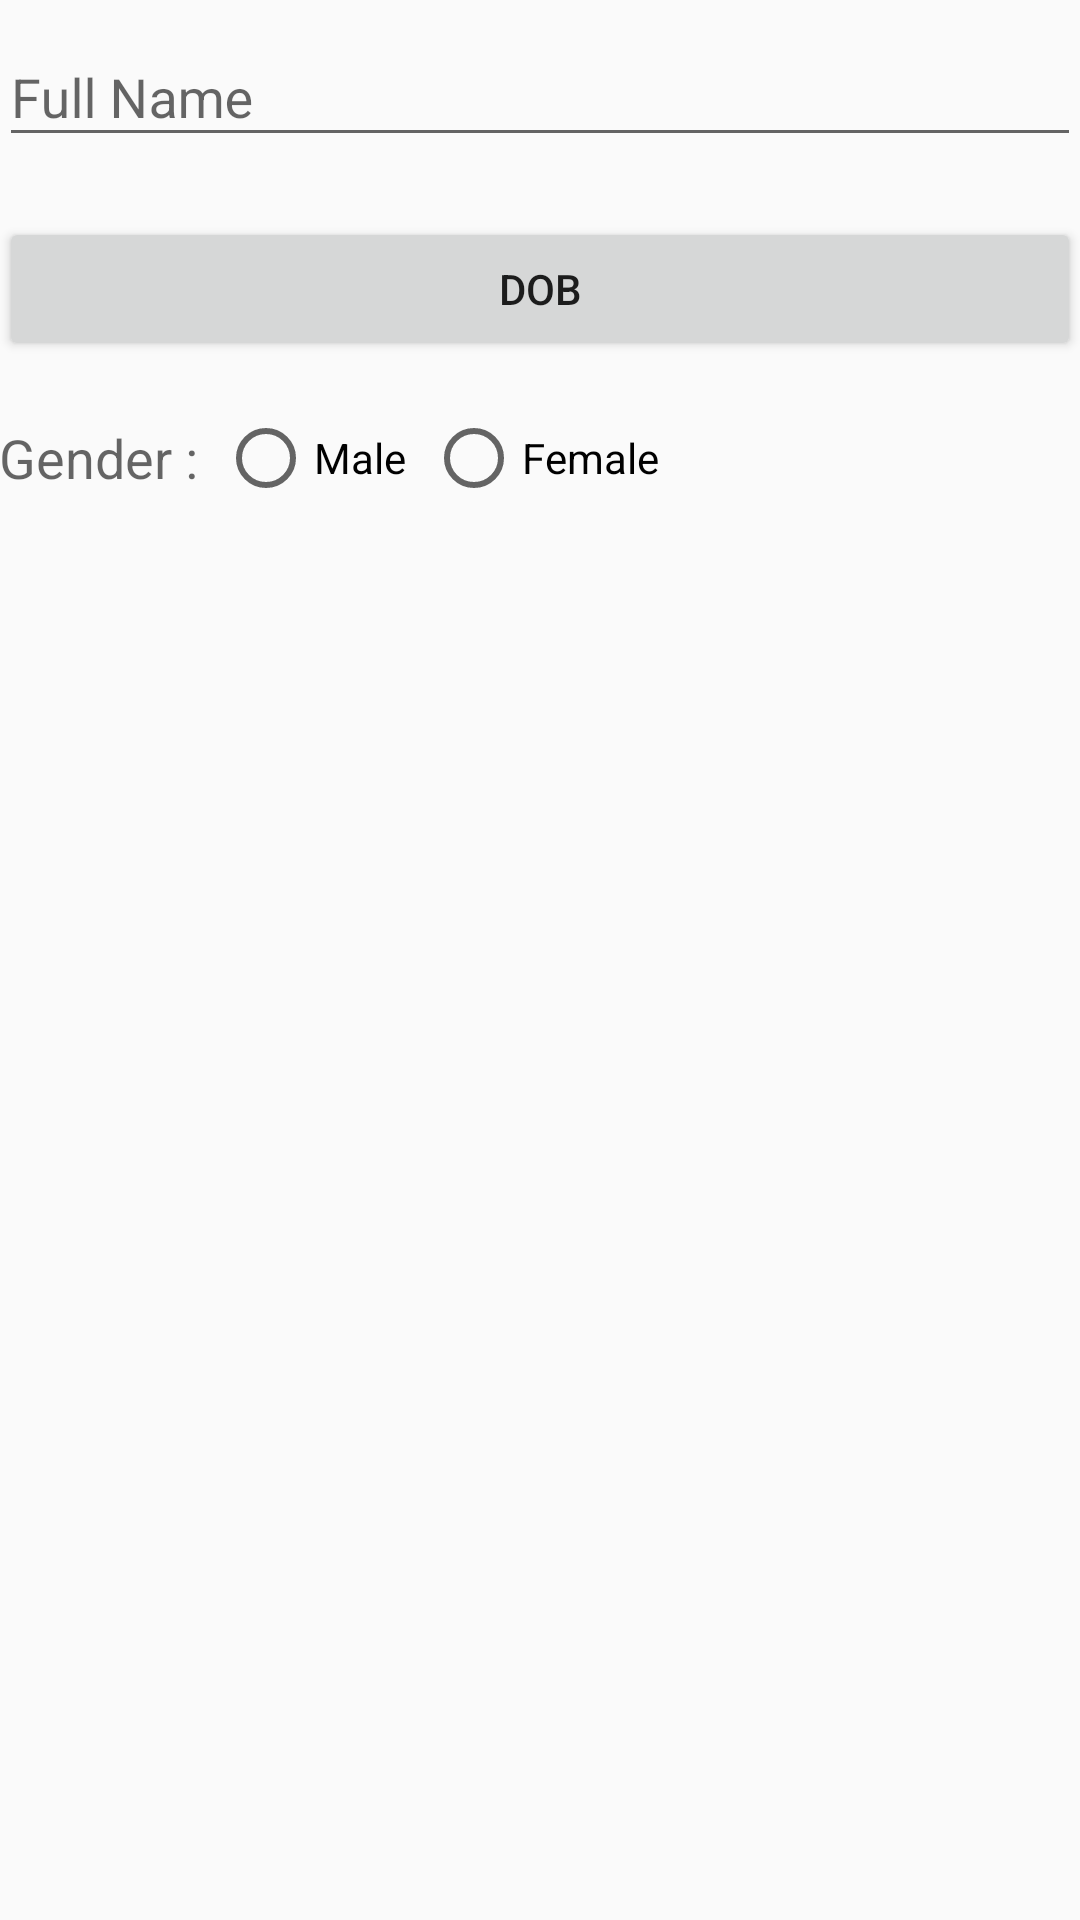

Layout XML and referenced resources for this Android screen:
<!-- AndroidManifest.xml: application theme AppTheme -->
<!-- res/layout/content_reg.xml -->
<?xml version="1.0" encoding="utf-8"?>
<RelativeLayout xmlns:android="http://schemas.android.com/apk/res/android"
    xmlns:app="http://schemas.android.com/apk/res-auto"
    xmlns:tools="http://schemas.android.com/tools"
    android:layout_width="match_parent"
    android:layout_height="match_parent"
    android:paddingBottom="@dimen/activity_vertical_margin"
    android:paddingLeft="@dimen/activity_horizontal_margin"
    android:paddingRight="@dimen/activity_horizontal_margin"
    android:paddingTop="@dimen/activity_vertical_margin"
    app:layout_behavior="@string/appbar_scrolling_view_behavior"
    tools:context="edu.clemson.eoe.RegActivity"
    tools:showIn="@layout/activity_reg">


    <ScrollView
        android:layout_width="match_parent"
        android:layout_height="match_parent"
        android:id="@+id/scrollView" >

        <LinearLayout
            android:orientation="vertical"
            android:layout_width="match_parent"
            android:layout_height="match_parent">

            <android.support.design.widget.TextInputLayout
                android:layout_width="match_parent"
                android:layout_height="wrap_content">
                <EditText
                    android:id="@+id/addtitle"
                    android:layout_width="match_parent"
                    android:layout_height="wrap_content"
                    android:hint="Full Name"
                    android:imeOptions="actionNext"
                    android:inputType="textCapWords"
                    android:maxLines="1"
                    android:singleLine="true" />

            </android.support.design.widget.TextInputLayout>

            <Space
                android:layout_width="20px"
                android:layout_height="60px" />

            <Button
                android:layout_width="match_parent"
                android:layout_height="wrap_content"
                android:text="DOB"
                android:id="@+id/DOBbutton" />

            <Space
                android:layout_width="20px"
                android:layout_height="60px" />

            <LinearLayout
                android:orientation="horizontal"
                android:layout_width="match_parent"
                android:layout_height="wrap_content">

                <TextView
                    android:layout_width="wrap_content"
                    android:layout_height="wrap_content"
                    android:textAppearance="?android:attr/textAppearanceMedium"
                    android:text="Gender :"
                    android:id="@+id/gend_textv" />
                <Space
                    android:layout_width="20px"
                    android:layout_height="20px" />

                <RadioGroup
                    android:layout_width="match_parent"
                    android:layout_height="match_parent"
                    android:orientation='horizontal'>


                        <RadioButton
                            android:layout_width="wrap_content"
                            android:layout_height="wrap_content"
                            android:text="Male"
                            android:id="@+id/gendMRadBtn"
                            android:checked="false" />
                        <Space
                        android:layout_width="20px"
                        android:layout_height="20px" />

                        <RadioButton
                            android:layout_width="wrap_content"
                            android:layout_height="wrap_content"
                            android:text="Female"
                            android:id="@+id/gendFRadBtn"
                            android:checked="false" />


                </RadioGroup>

            </LinearLayout>

        </LinearLayout>
    </ScrollView>
</RelativeLayout>
<!-- res/layout/activity_reg.xml (included above) -->
<?xml version="1.0" encoding="utf-8"?>
<android.support.design.widget.CoordinatorLayout xmlns:android="http://schemas.android.com/apk/res/android"
    xmlns:app="http://schemas.android.com/apk/res-auto"
    xmlns:tools="http://schemas.android.com/tools"
    android:layout_width="match_parent"
    android:layout_height="match_parent"
    android:fitsSystemWindows="true"
    tools:context="edu.clemson.eoe.RegActivity">

    <android.support.design.widget.AppBarLayout
        android:layout_width="match_parent"
        android:layout_height="wrap_content"
        android:theme="@style/AppTheme.AppBarOverlay">

        <android.support.v7.widget.Toolbar
            android:id="@+id/toolbar"
            android:layout_width="match_parent"
            android:layout_height="?attr/actionBarSize"
            android:background="?attr/colorPrimary"
            app:popupTheme="@style/AppTheme.PopupOverlay" />

    </android.support.design.widget.AppBarLayout>

    <include layout="@layout/content_reg" />

    <android.support.design.widget.FloatingActionButton
        android:id="@+id/fab"
        android:layout_width="wrap_content"
        android:layout_height="wrap_content"
        android:layout_gravity="bottom|end"
        android:layout_margin="@dimen/fab_margin"
        android:src="@android:drawable/ic_dialog_email" />

</android.support.design.widget.CoordinatorLayout>
<!-- resources referenced by this layout -->
<resources>
  <style name="AppTheme.AppBarOverlay" parent="ThemeOverlay.AppCompat.Dark.ActionBar" />
  <style name="AppTheme.PopupOverlay" parent="ThemeOverlay.AppCompat.Light" />
  <style name="AppTheme" parent="Theme.AppCompat.Light.DarkActionBar">
          
          <item name="colorPrimary">@color/colorPrimary</item>
          <item name="colorPrimaryDark">@color/colorPrimaryDark</item>
          <item name="colorAccent">@color/colorAccent</item>
      </style>
  <!-- not gathered from this repository: default colours our renderer supplied (Android Studio template values) -->
  <color name="colorPrimary">#FF6200EE</color>
  <color name="colorPrimaryDark">#FF3700B3</color>
  <color name="colorAccent">#FF03DAC5</color>
</resources>
